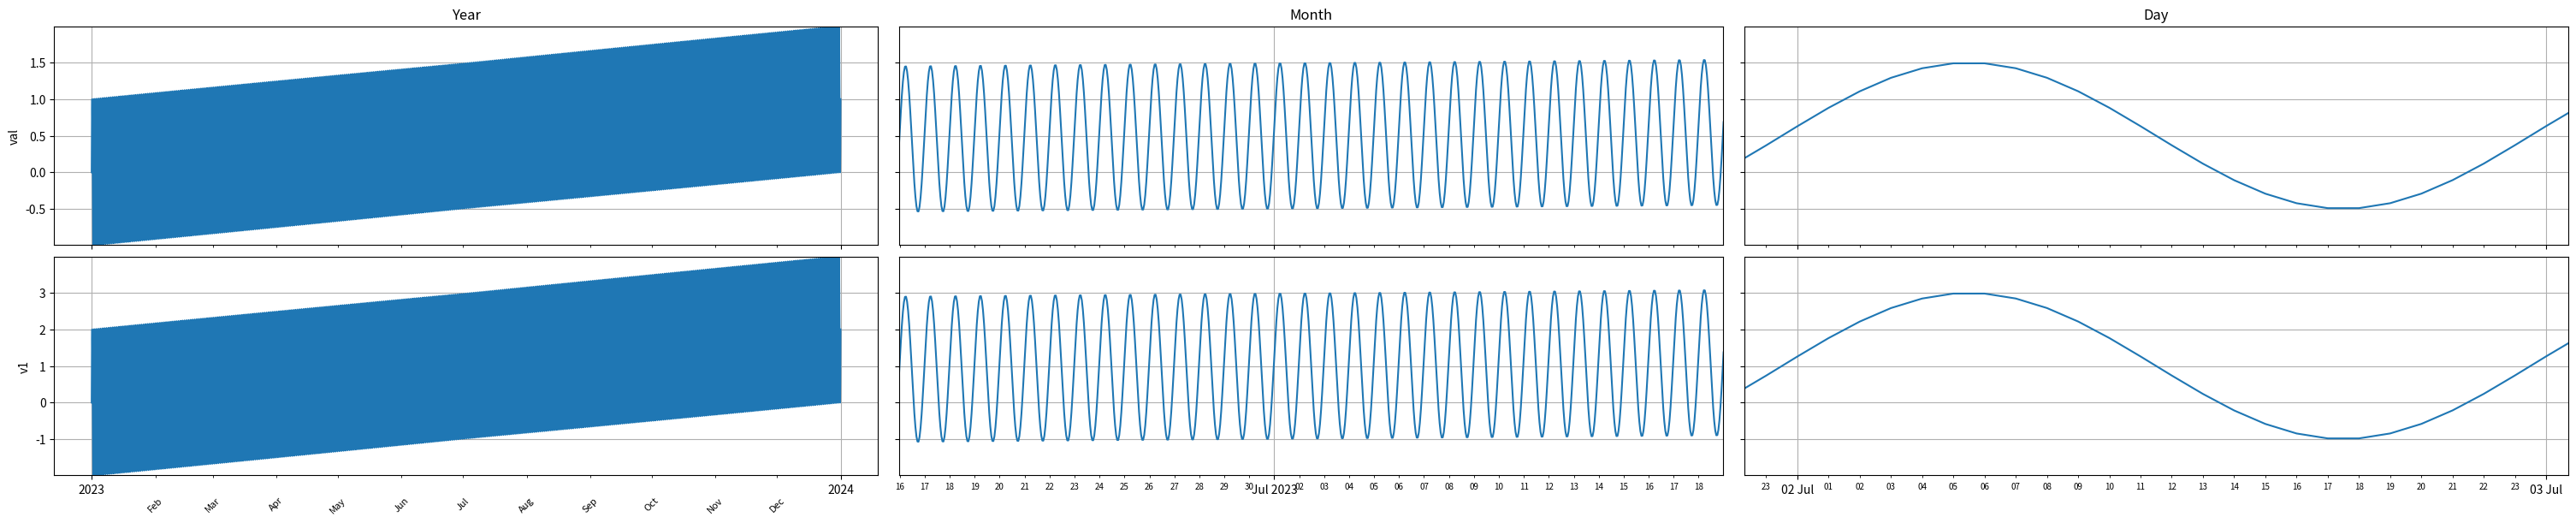

Write the Python code that produced this figure.
import numpy as np
import pandas as pd
import matplotlib.pyplot as plt
import matplotlib.dates as mdates
import datetime


# Class to handle zoom and synchronization
class MultiZoomer:
    def __init__(self, fig, axes):
        self.fig = fig
        self.axes = np.atleast_2d(axes)
        self.cid = fig.canvas.mpl_connect('button_press_event', self.onclick)
        print(self.axes[0, 0].get_xlim())
        self.x_range = self.axes[0, 0].get_xlim()
        spans = [365, 30, 2]
        self.spans = (self.x_range[1] - self.x_range[0]) * np.array([365, 30, 1]) / 365.0
        print("Range:", self.x_range)
        self.x_center = (self.x_range[0] + self.x_range[1]) / 2

        self.update()

    def update(self):
        # Update each plot to center around the clicked time point
        for ax_row in self.axes:
            for ax, span in zip(ax_row, self.spans):
                # Adjust limits while respecting the data range
                new_xmin = max(self.x_range[0], self.x_center - span/2)
                new_xmax = min(self.x_range[1], self.x_center + span/2)
                print(new_xmin, new_xmax, span)
                ax.set_xlim(new_xmin, new_xmax)
            # Custom tick locators and formatters
            # axes[0]: Month minor ticks for month starts, month shortcut labels, major tick for year start
            ax_row[0].xaxis.set_major_locator(mdates.YearLocator())  # Major ticks at year start
            ax_row[0].xaxis.set_major_formatter(mdates.DateFormatter('%Y'))  # Major tick format: Year
            ax_row[0].xaxis.set_minor_locator(mdates.MonthLocator())  # Minor ticks at month start
            ax_row[0].xaxis.set_minor_formatter(mdates.DateFormatter('%b'))  # Minor tick format: Month shortcut
            ax_row[0].tick_params(axis='x', which='minor', rotation=45, labelsize=8, pad=15)  # Rotate minor tick labels
    
            # ax_row[1]: Major tick for month start, minor tick for days, labeled by day in month
            ax_row[1].xaxis.set_major_locator(mdates.MonthLocator())  # Major ticks at month start
            ax_row[1].xaxis.set_major_formatter(mdates.DateFormatter('%b %Y'))  # Major tick format: Month and year
            ax_row[1].xaxis.set_minor_locator(mdates.DayLocator())  # Minor ticks at day start
            ax_row[1].xaxis.set_minor_formatter(mdates.DateFormatter('%d'))  # Minor tick format: Day in month
            ax_row[1].tick_params(axis='x', which='minor', labelsize=7)  # Rotate minor tick labels

            # ax_row[2]: Major tick for day, minor tick for hours
            ax_row[2].xaxis.set_major_locator(mdates.DayLocator())  # Major ticks at day start
            ax_row[2].xaxis.set_major_formatter(mdates.DateFormatter('%d %b'))  # Major tick format: Day and month
            ax_row[2].xaxis.set_minor_locator(mdates.HourLocator())  # Minor ticks every hour
            ax_row[2].xaxis.set_minor_formatter(mdates.DateFormatter('%H'))  # Minor tick format: Hour
            ax_row[2].tick_params(axis='x', which='minor', labelsize=7)  # Rotate minor tick labels

        # Redraw the canvas
        self.fig.canvas.draw()

    def onclick(self, event):
        #print(event.inaxes)
        #if event.inaxes not in self.axes:
        #    return
        # Determine the zoom factor based on the button clicked
        if event.button == 1 and event.xdata is not None:  # Left click to zoom in
            self.x_center = event.xdata
            self.update()
        else:
            return


def zoom_plot_df(df):
    cols = df.columns
    # Set up the figure and grid of axes (3 columns)
    fig, axes = plt.subplots(len(cols), 3, figsize=(30, 6), constrained_layout=True, sharey='row', sharex='col')
    #fig.subplots_adjust(wspace=0.3)

    # Plot data with different spans
    for ax_row, col in zip(axes, cols):
        for ax in ax_row:
            ax.plot(mdates.date2num(df.index), df[col])
            ax.set_ylim(df[col].min(), df[col].max())
            ax.grid()
        ax_row[0].set_ylabel(col)

    labels = ["Year", "Month", "Day"]
    for i, ax in enumerate(axes[0]):
        ax.set_title(labels[i])

    # Instantiate the multi-zoom handler
    zoom_handler = MultiZoomer(fig, axes)
    plt.show()

#################################
if __name__ == '__main__':
    # Generate some early data
    dates = [datetime.datetime(2023, 1, 1) + datetime.timedelta(days=i, hours=j) for i in range(365) for j in range(24)]
    x  = np.linspace(0.0, 365.0, len(dates))
    #data = np.sin(2 * np.pi * x/365) + np.sin(2 * np.pi * (x % 365))
    data =  x / 365 + np.sin(2 * np.pi * (x % 365))
    df = pd.DataFrame({'time':dates, 'val':data, 'v1':2*data})
    df = df.set_index('time')

    zoom_plot_df(df)


